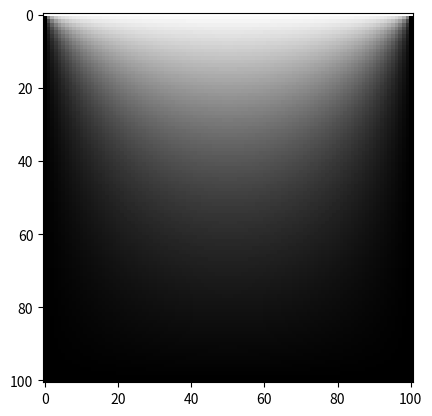

Generate this figure with matplotlib:
import numpy as np
import matplotlib.pyplot as plt 

# main
M = int(100)
V = 1.
phi = np.zeros([M+1, M+1], float)
phi[0,:] = V

tol = 1e-3
norm = 10.
counts = 0.
w = 0.9

while(norm > tol):
    phiold = np.copy(phi)
    for i in range(1, M, 1):
        for j in range(1, M, 1):
            phi[i,j] = (1+w)/4.*(phi[i+1,j]+phi[i-1,j]+phi[i,j+1]+phi[i,j-1]) -w*phi[i,j]

    norm = np.linalg.norm(phi-phiold)
    counts += 1

print(counts)

plt.imshow(phi)
plt.gray()
plt.show()